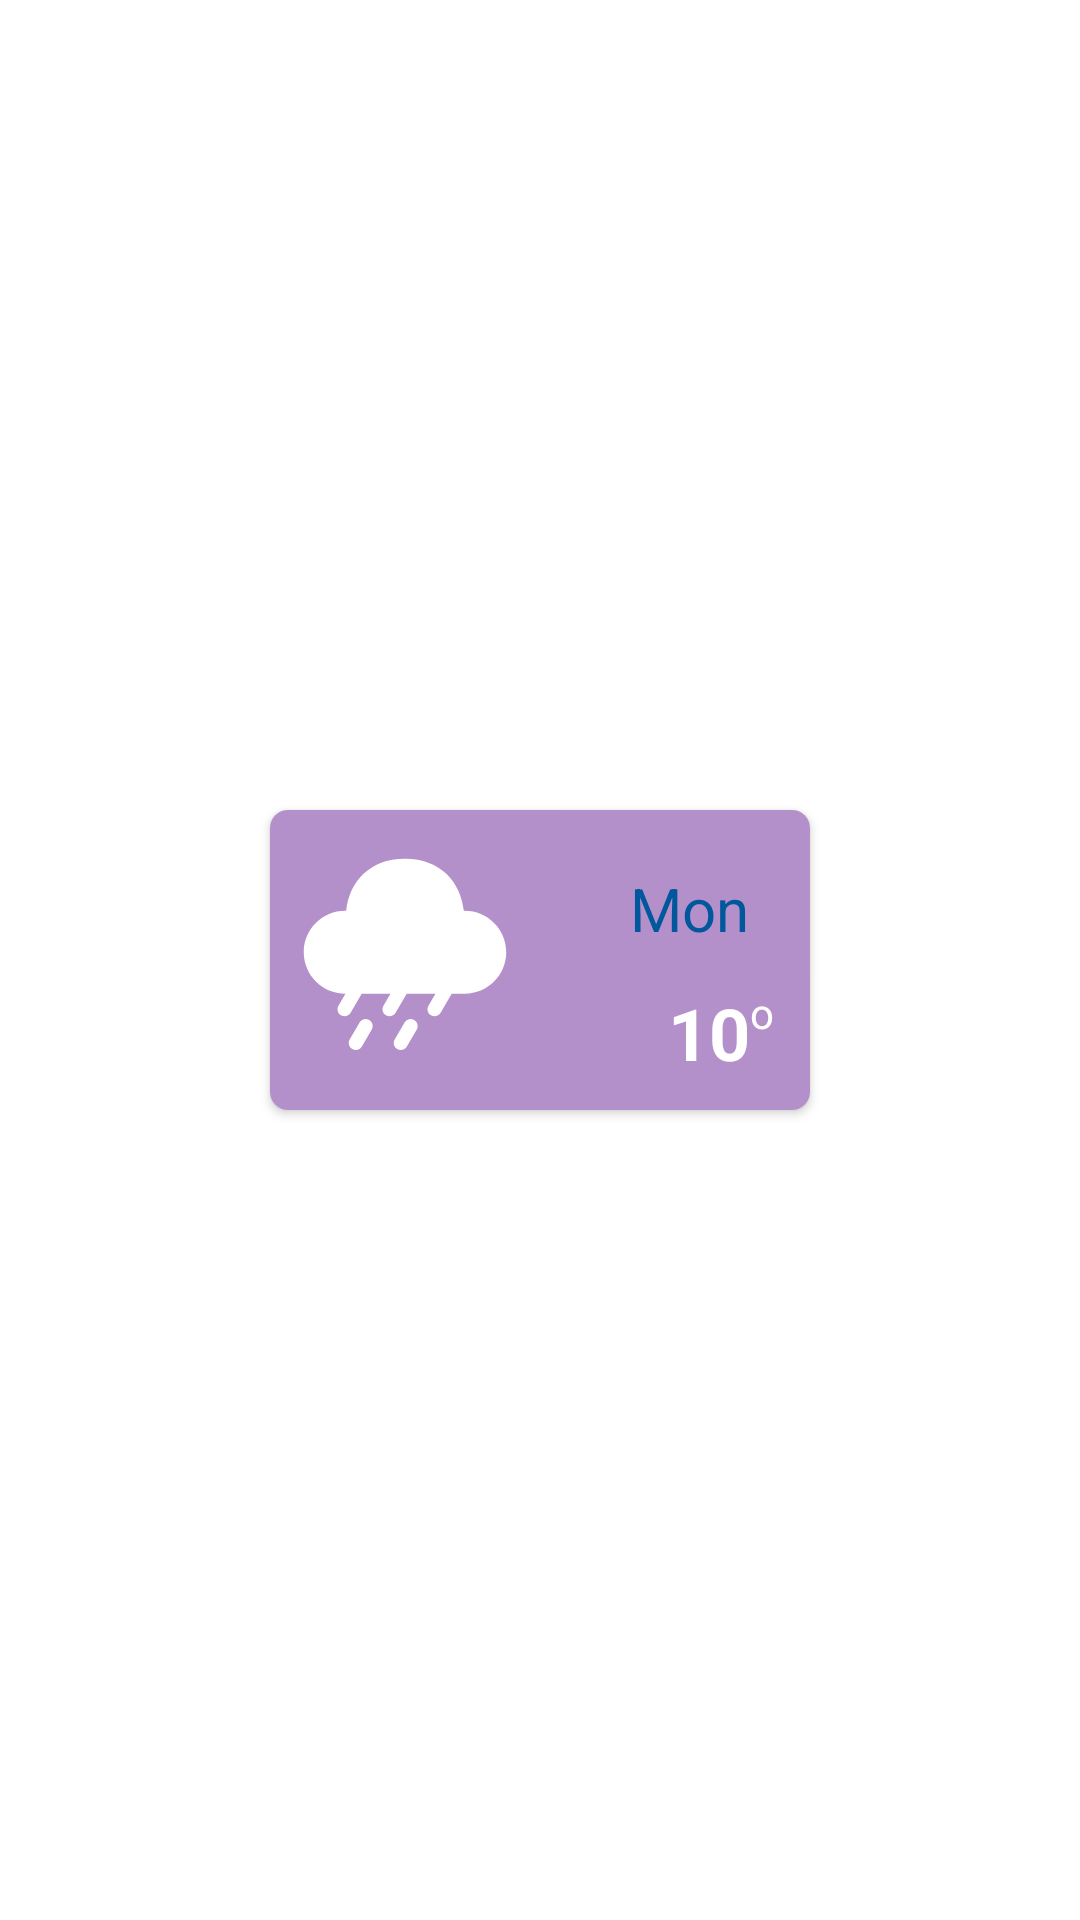

Here is an Android app screen rendered from its layout file. Give the layout XML and the strings, colors and styles it references.
<!-- AndroidManifest.xml: application theme Theme.YandexWeather -->
<!-- res/layout/activity_today_weather_listitem.xml -->
<?xml version="1.0" encoding="utf-8"?>
<RelativeLayout xmlns:android="http://schemas.android.com/apk/res/android"
    xmlns:tools="http://schemas.android.com/tools"
    android:layout_width="wrap_content"
    android:layout_height="wrap_content"
    xmlns:app="http://schemas.android.com/apk/res-auto"
    android:layout_margin="1dp">

    <androidx.cardview.widget.CardView
        android:layout_width="180dp"
        android:layout_height="100dp"
        android:layout_centerInParent="true"
        app:cardCornerRadius="6dp">

        <androidx.constraintlayout.widget.ConstraintLayout
            android:layout_width="match_parent"
            android:layout_height="match_parent"
            android:background="@color/moon">

            <ImageView
                android:id="@+id/todayWeather"
                android:layout_width="90dp"
                android:layout_height="90dp"
                android:layout_alignParentStart="false"
                android:layout_marginTop="10dp"
                android:layout_marginBottom="10dp"
                android:scaleType="centerCrop"
                android:src="@drawable/rain"
                app:layout_constraintBottom_toBottomOf="parent"
                app:layout_constraintStart_toStartOf="parent"
                app:layout_constraintTop_toTopOf="parent" />

            <TextView
                android:id="@+id/todayTime"
                android:layout_width="80dp"
                android:layout_height="50dp"
                android:layout_marginStart="8dp"
                android:layout_marginTop="8dp"
                android:gravity="center"
                android:text="Mon"
                android:textColor="@color/light_blue_900"
                android:textSize="20sp"
                app:layout_constraintEnd_toEndOf="parent"
                app:layout_constraintHorizontal_bias="0.9"
                app:layout_constraintStart_toEndOf="@+id/todayWeather"
                app:layout_constraintTop_toTopOf="parent" />

            <TextView
                android:id="@+id/todayTemp"
                android:layout_width="70dp"
                android:layout_height="35dp"
                android:gravity="end"
                android:text="10"
                android:textAlignment="textEnd"
                android:textColor="@color/white"
                android:textSize="24sp"
                android:textStyle="bold"
                app:layout_constraintEnd_toEndOf="parent"
                app:layout_constraintHorizontal_bias="0.0"
                app:layout_constraintStart_toEndOf="@+id/todayWeather"
                app:layout_constraintTop_toBottomOf="@+id/todayTime" />

            <TextView
                android:id="@+id/textView4"
                android:layout_width="20dp"
                android:layout_height="wrap_content"
                android:gravity="start"
                android:text="o"
                android:textAlignment="textStart"
                android:textColor="@color/white"
                app:layout_constraintEnd_toEndOf="parent"
                app:layout_constraintStart_toEndOf="@+id/todayTemp"
                app:layout_constraintTop_toBottomOf="@+id/todayTime" />

        </androidx.constraintlayout.widget.ConstraintLayout>
    </androidx.cardview.widget.CardView>
</RelativeLayout>
<!-- resources referenced by this layout -->
<resources>
  <color name="light_blue_900">#FF01579B</color>
  <color name="moon">#b490ca</color>
  <color name="white">#FFFFFFFF</color>
  <!-- drawable rain (drawable) -->
  <vector xmlns:android="http://schemas.android.com/apk/res/android"
      android:width="140dp"
      android:height="140dp"
      android:viewportWidth="48"
      android:viewportHeight="48">
    <path
        android:pathData="M23.999,6C30.336,6 33.931,10.195 34.454,15.26L34.614,15.26C38.692,15.26 41.998,18.558 41.998,22.625C41.998,26.693 38.692,29.99 34.614,29.99L32.891,29.991L32.887,30H32.301L30.33,33.38C29.982,33.976 29.216,34.178 28.62,33.83C28.024,33.482 27.822,32.716 28.17,32.12L29.413,29.99L25.154,29.991L25.151,30H24.301L22.33,33.38C21.982,33.976 21.216,34.178 20.62,33.83C20.024,33.482 19.822,32.716 20.17,32.12L21.413,29.99L17.418,29.991L17.414,30H16.302L14.33,33.38C13.982,33.976 13.217,34.178 12.62,33.83C12.024,33.482 11.823,32.716 12.17,32.12L13.413,29.99L13.384,29.99C9.306,29.99 6,26.693 6,22.625C6,18.558 9.306,15.26 13.384,15.26L13.544,15.26C14.07,10.161 17.662,6 23.999,6Z"
        android:fillColor="@color/white"/>
    <path
        android:pathData="M17.63,34.67C18.226,35.018 18.428,35.784 18.08,36.38L16.33,39.38C15.982,39.976 15.217,40.178 14.62,39.83C14.024,39.482 13.822,38.716 14.17,38.12L15.92,35.12C16.268,34.524 17.034,34.322 17.63,34.67Z"
        android:fillColor="@color/white"/>
    <path
        android:pathData="M26.08,36.38C26.428,35.784 26.226,35.018 25.63,34.67C25.034,34.322 24.268,34.524 23.92,35.12L22.17,38.12C21.822,38.716 22.024,39.482 22.62,39.83C23.216,40.178 23.982,39.976 24.33,39.38L26.08,36.38Z"
        android:fillColor="@color/white"/>
  </vector>
  <style name="Theme.YandexWeather" parent="Theme.MaterialComponents.DayNight.NoActionBar">
          
          <item name="colorPrimary">@color/purple_500</item>
          <item name="colorPrimaryVariant">@color/purple_700</item>
          <item name="colorOnPrimary">@color/white</item>
          
          <item name="colorSecondary">@color/teal_200</item>
          <item name="colorSecondaryVariant">@color/teal_700</item>
          <item name="colorOnSecondary">@color/black</item>
          
          <item name="android:statusBarColor" tools:targetApi="l">?attr/colorPrimaryVariant</item>
          
      </style>
  <color name="purple_500">#b490ca</color>
  <color name="purple_700">#b490ca</color>
  <color name="teal_200">#FF03DAC5</color>
  <color name="teal_700">#FF018786</color>
  <color name="black">#FF000000</color>
</resources>
